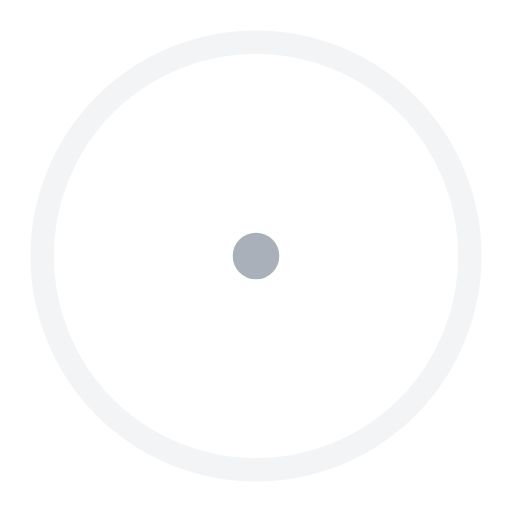
t = 0.00 s
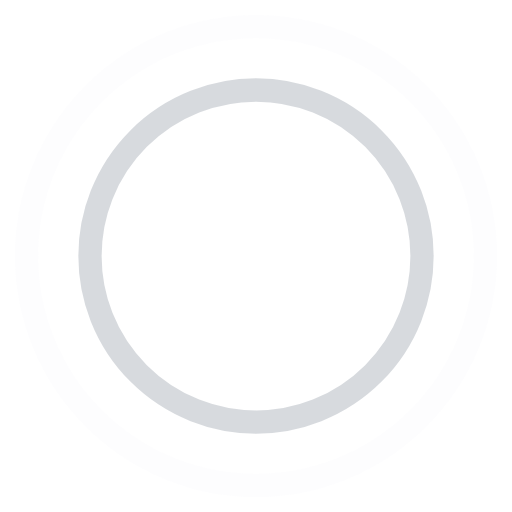
t = 0.45 s
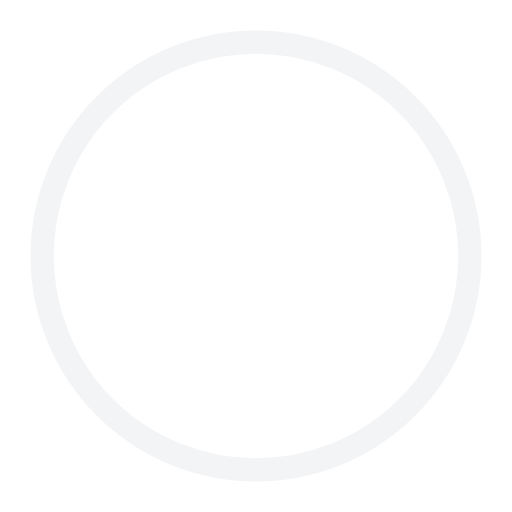
t = 0.90 s
t = 1.35 s: frame unchanged from t = 0.45 s, image omitted

The animated SVG that drew these frames (rendered in a browser with its animation timeline set to each time). Animation: 4 SMIL elements (animate=4); one cycle of 1.80 s, repeats indefinitely.

<!-- By Sam Herbert (@sherb), for everyone. More @ http://goo.gl/7AJzbL -->
<svg width="44" height="44" viewBox="0 0 44 44" xmlns="http://www.w3.org/2000/svg" stroke="#aab0b9">
    <g fill="none" fill-rule="evenodd" stroke-width="2">
        <circle cx="22" cy="22" r="1">
            <animate attributeName="r"
                begin="0s" dur="1.8s"
                values="1; 20"
                calcMode="spline"
                keyTimes="0; 1"
                keySplines="0.165, 0.84, 0.44, 1"
                repeatCount="indefinite" />
            <animate attributeName="stroke-opacity"
                begin="0s" dur="1.8s"
                values="1; 0"
                calcMode="spline"
                keyTimes="0; 1"
                keySplines="0.3, 0.61, 0.355, 1"
                repeatCount="indefinite" />
        </circle>
        <circle cx="22" cy="22" r="1">
            <animate attributeName="r"
                begin="-0.9s" dur="1.8s"
                values="1; 20"
                calcMode="spline"
                keyTimes="0; 1"
                keySplines="0.165, 0.84, 0.44, 1"
                repeatCount="indefinite" />
            <animate attributeName="stroke-opacity"
                begin="-0.9s" dur="1.8s"
                values="1; 0"
                calcMode="spline"
                keyTimes="0; 1"
                keySplines="0.3, 0.61, 0.355, 1"
                repeatCount="indefinite" />
        </circle>
    </g>
</svg>
